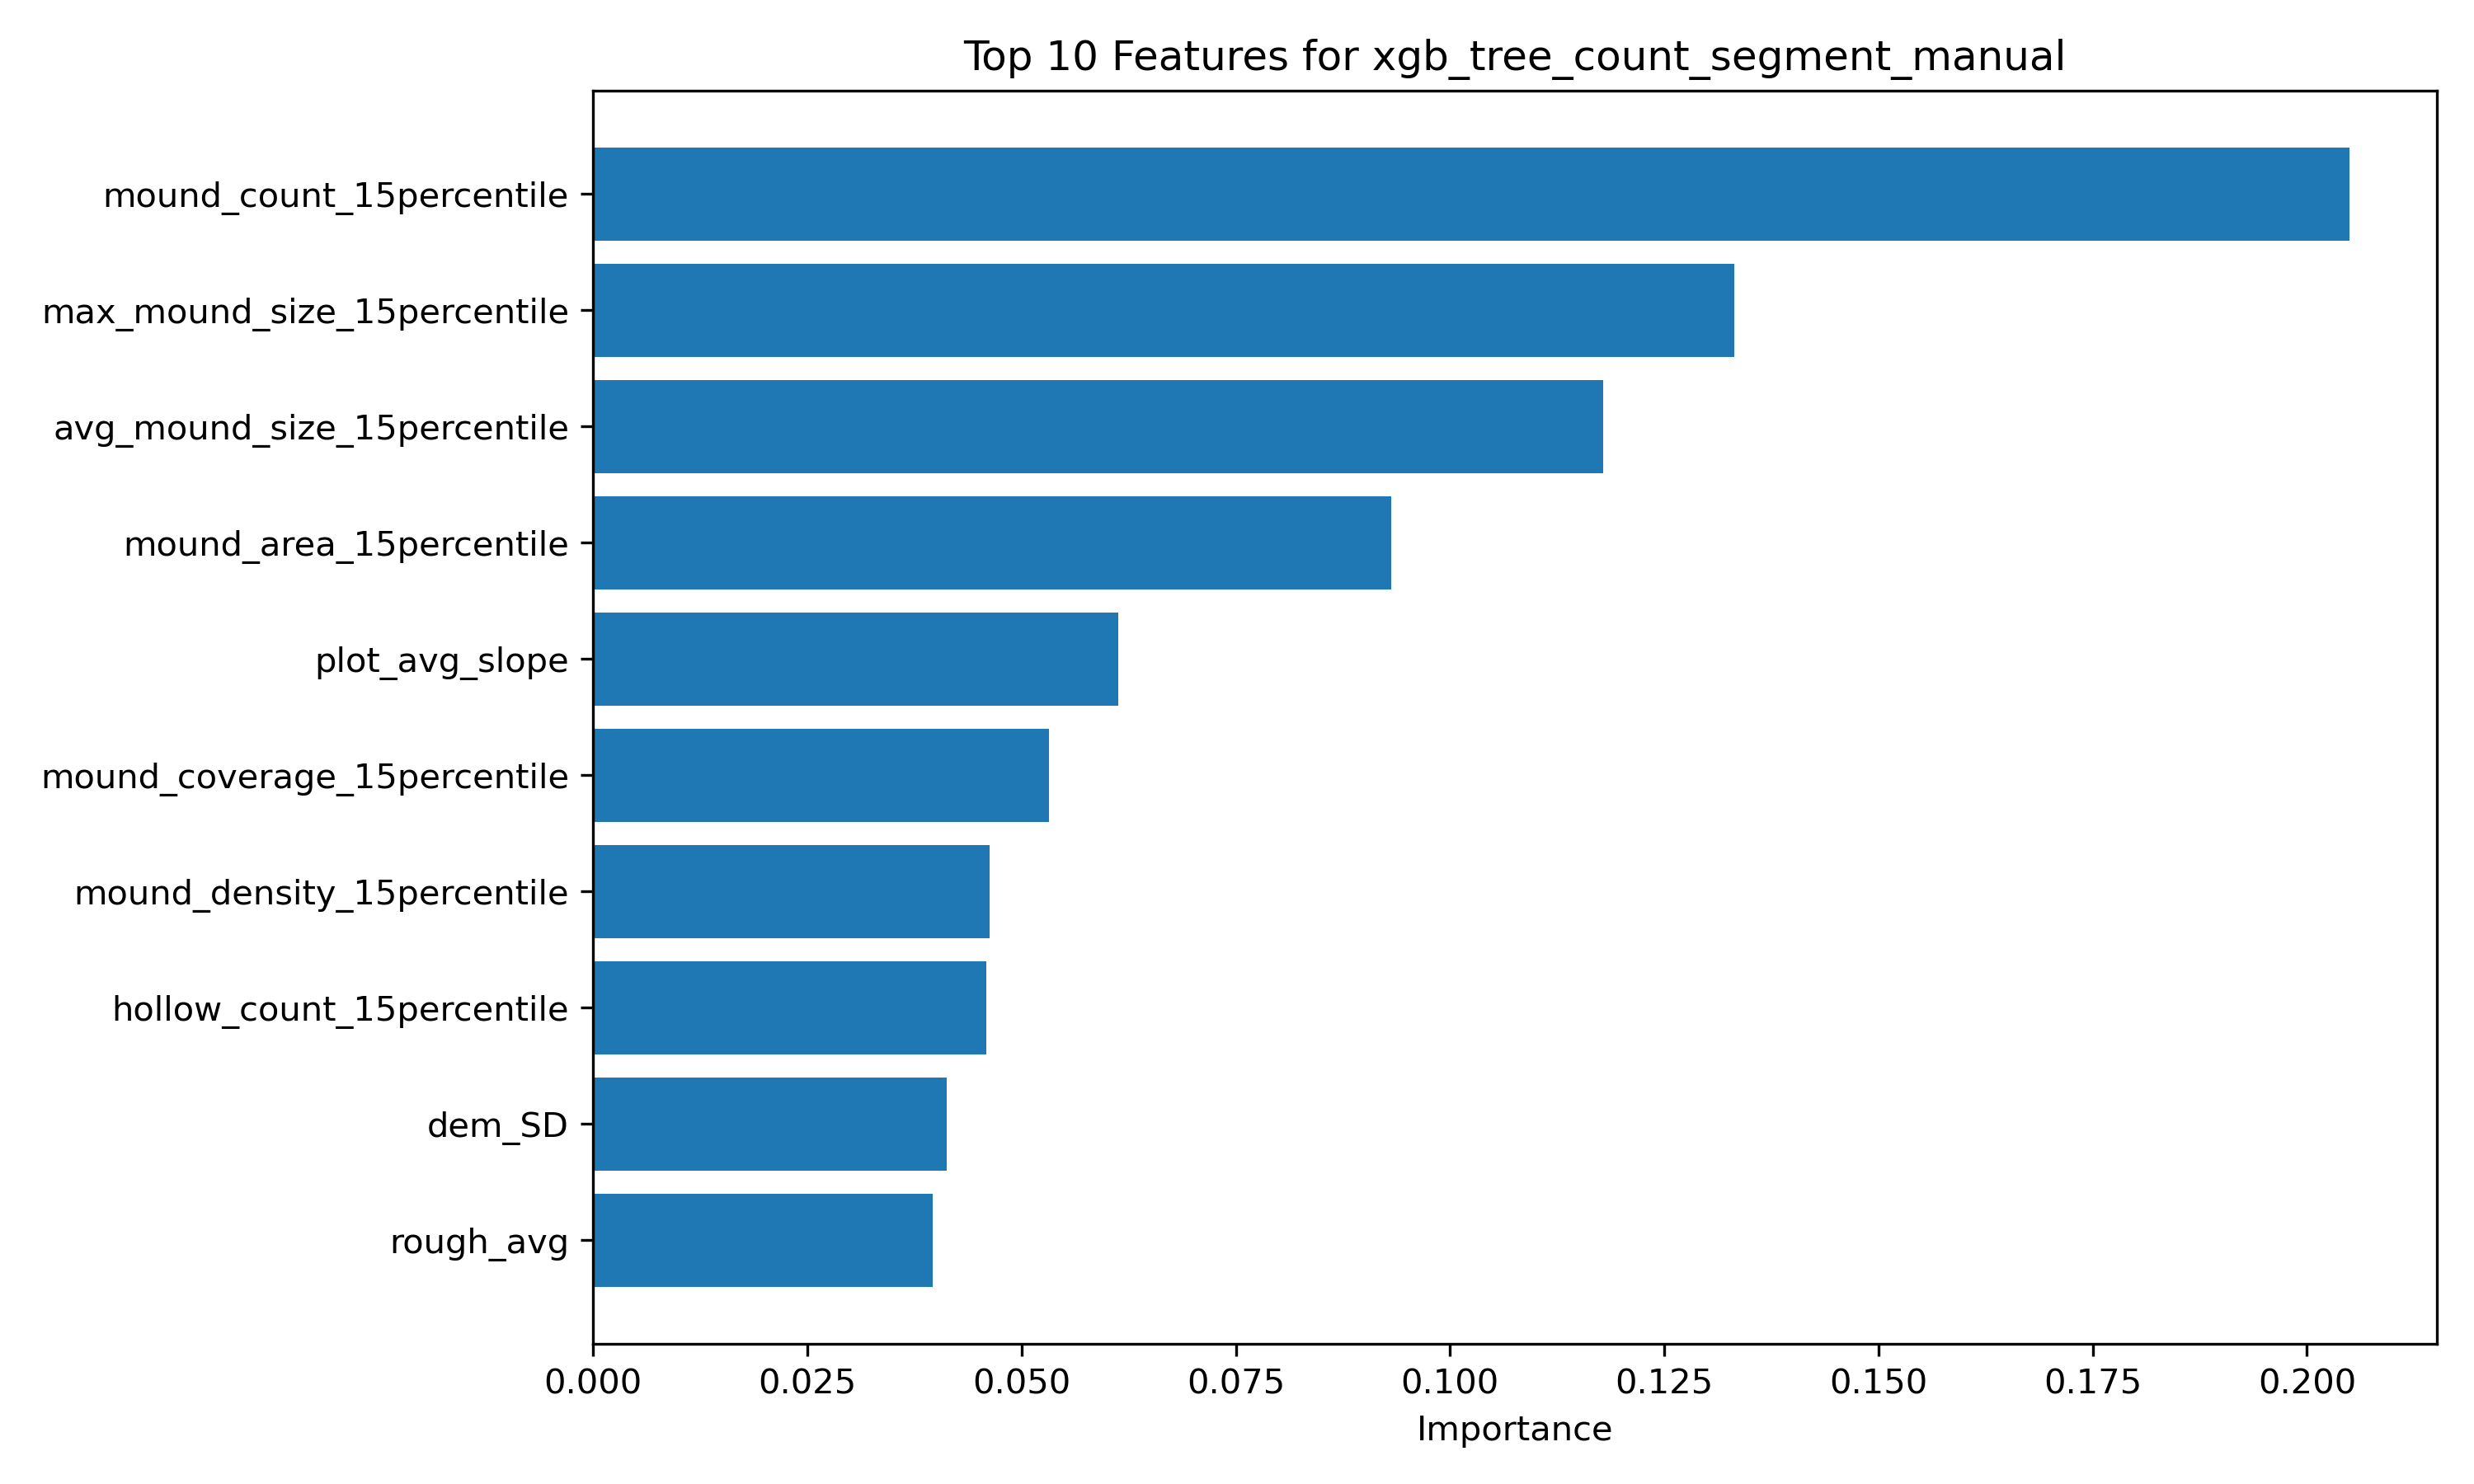

The data file committed next to this chart (first rows):
feature, importance
mound_count_15percentile, 0.2049
max_mound_size_15percentile, 0.1332
avg_mound_size_15percentile, 0.1179
mound_area_15percentile, 0.09313
plot_avg_slope, 0.06126
mound_coverage_15percentile, 0.05323
mound_density_15percentile, 0.04625
hollow_count_15percentile, 0.04585
dem_SD, 0.04125
rough_avg, 0.03965
